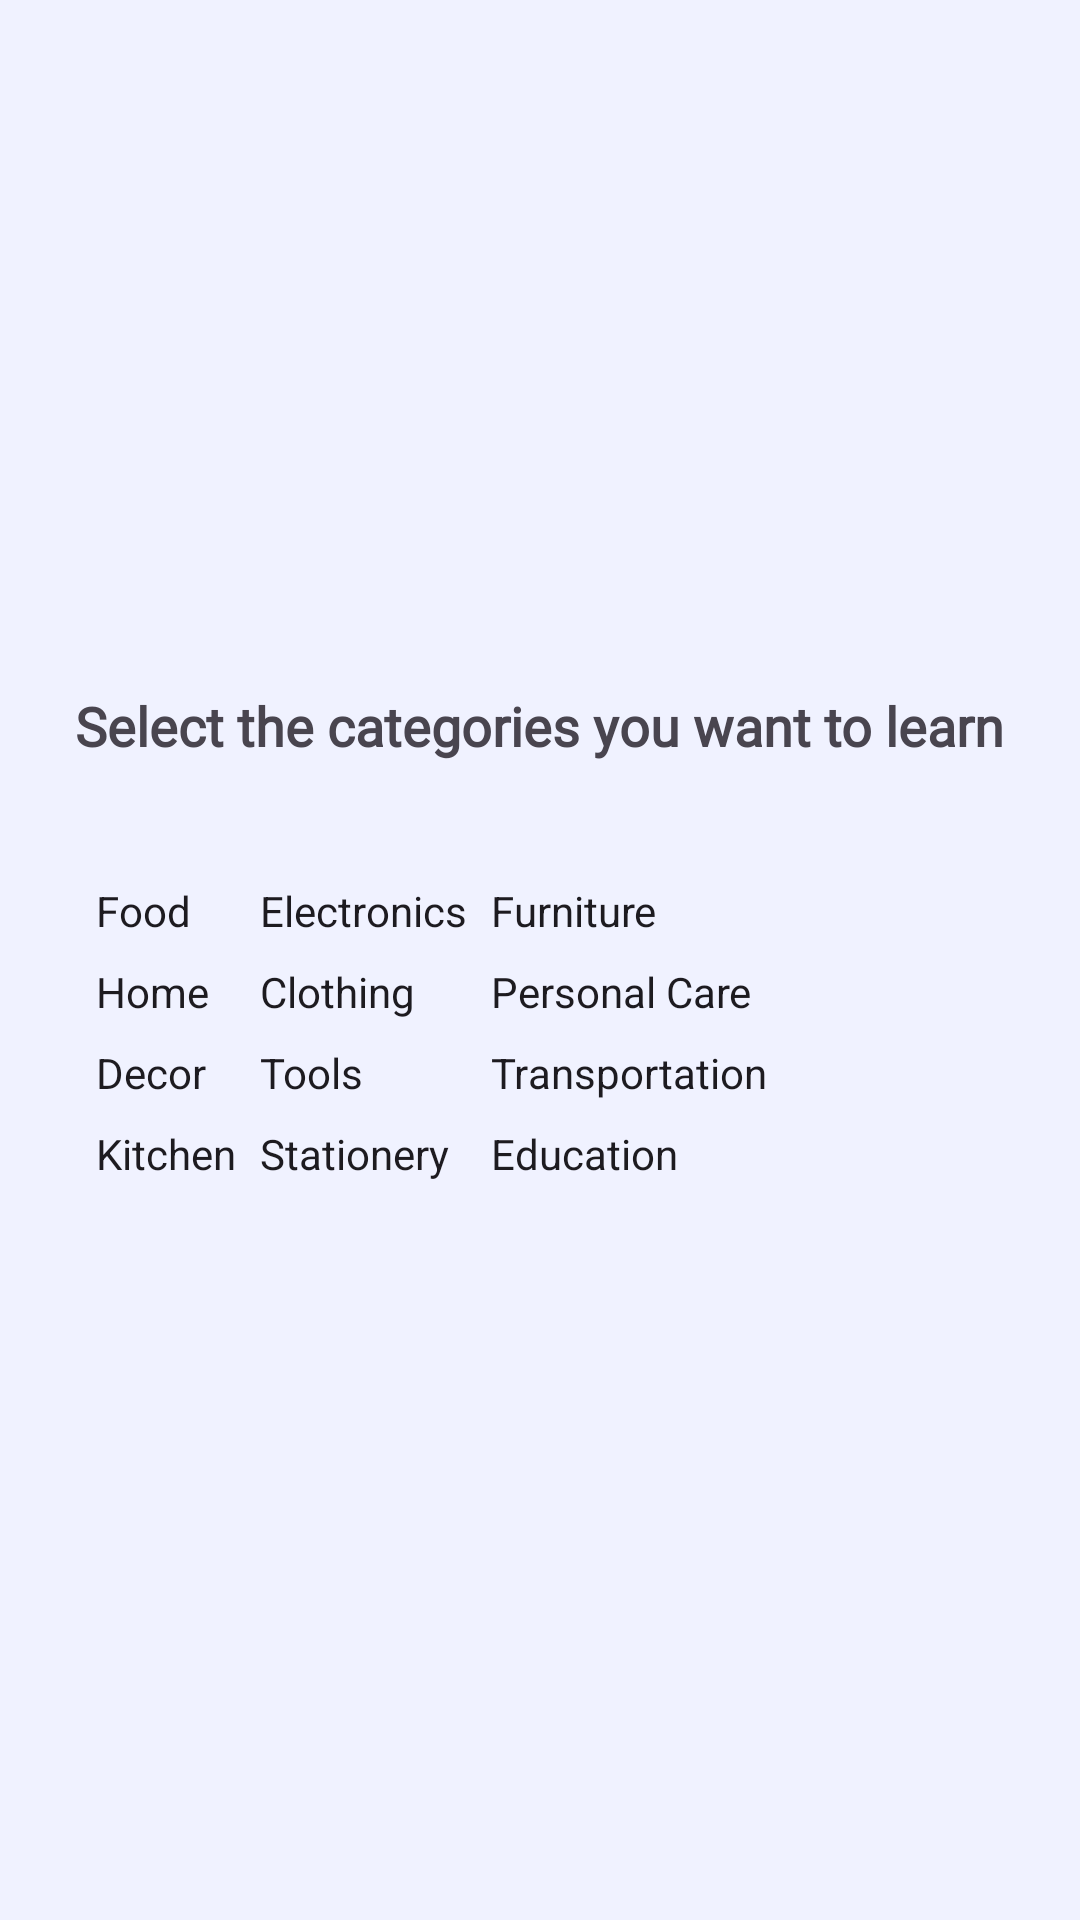

Produce the Android XML layout that renders to this screen, including the resource entries it uses.
<!-- AndroidManifest.xml: application theme Theme.LingualLexicon -->
<!-- res/layout/fragment_category.xml -->
<LinearLayout xmlns:android="http://schemas.android.com/apk/res/android"
    android:layout_width="match_parent"
    android:layout_height="match_parent"
    android:orientation="vertical"
    android:padding="16dp"
    android:background="#F0F2FF"
    android:gravity="center_vertical">

    <TextView
        android:layout_width="wrap_content"
        android:layout_height="wrap_content"
        android:text="Select the categories you want to learn"
        android:textSize="18sp"
        android:fontFamily="@font/nanum_gothic_regular"
        android:textStyle="bold"
        android:layout_marginBottom="24dp"
        android:layout_gravity="center_horizontal" />

    <GridLayout
        android:layout_width="match_parent"
        android:layout_height="wrap_content"
        android:columnCount="3"
        android:rowCount="4"
        android:alignmentMode="alignMargins"
        android:layout_margin="8dp"
        android:padding="4dp">

        <Switch
            android:id="@+id/switch_food"
            android:layout_width="wrap_content"
            android:layout_height="wrap_content"
            android:layout_margin="4dp"
            android:track="@drawable/bg_track"
            android:thumb="@drawable/ic_thumb"
            android:text="Food" />

        <Switch
            android:id="@+id/switch_electronics"
            android:layout_width="wrap_content"
            android:layout_height="wrap_content"
            android:layout_margin="4dp"
            android:track="@drawable/bg_track"
            android:thumb="@drawable/ic_thumb"
            android:text="Electronics" />

        <Switch
            android:id="@+id/switch_furniture"
            android:layout_width="wrap_content"
            android:layout_height="wrap_content"
            android:layout_margin="4dp"
            android:track="@drawable/bg_track"
            android:thumb="@drawable/ic_thumb"
            android:text="Furniture" />

        <Switch
            android:id="@+id/switch_home"
            android:layout_width="wrap_content"
            android:layout_height="wrap_content"
            android:layout_margin="4dp"
            android:track="@drawable/bg_track"
            android:thumb="@drawable/ic_thumb"
            android:text="Home" />

        <Switch
            android:id="@+id/switch_clothing"
            android:layout_width="wrap_content"
            android:layout_height="wrap_content"
            android:layout_margin="4dp"
            android:track="@drawable/bg_track"
            android:thumb="@drawable/ic_thumb"
            android:text="Clothing" />

        <Switch
            android:id="@+id/switch_personal_care"
            android:layout_width="wrap_content"
            android:layout_height="wrap_content"
            android:layout_margin="4dp"
            android:track="@drawable/bg_track"
            android:thumb="@drawable/ic_thumb"
            android:text="Personal Care" />

        <Switch
            android:id="@+id/switch_decor"
            android:layout_width="wrap_content"
            android:layout_height="wrap_content"
            android:layout_margin="4dp"
            android:track="@drawable/bg_track"
            android:thumb="@drawable/ic_thumb"
            android:text="Decor" />

        <Switch
            android:id="@+id/switch_tools"
            android:layout_width="wrap_content"
            android:layout_height="wrap_content"
            android:layout_margin="4dp"
            android:track="@drawable/bg_track"
            android:thumb="@drawable/ic_thumb"
            android:text="Tools" />

        <Switch
            android:id="@+id/switch_transportation"
            android:layout_width="wrap_content"
            android:layout_height="wrap_content"
            android:layout_margin="4dp"
            android:track="@drawable/bg_track"
            android:thumb="@drawable/ic_thumb"
            android:text="Transportation" />

        <Switch
            android:id="@+id/switch_kitchen"
            android:layout_width="wrap_content"
            android:layout_height="wrap_content"
            android:layout_margin="4dp"
            android:track="@drawable/bg_track"
            android:thumb="@drawable/ic_thumb"
            android:text="Kitchen" />

        <Switch
            android:id="@+id/switch_stationery"
            android:layout_width="wrap_content"
            android:layout_height="wrap_content"
            android:layout_margin="4dp"
            android:track="@drawable/bg_track"
            android:thumb="@drawable/ic_thumb"
            android:text="Stationery" />

        <Switch
            android:id="@+id/switch_education"
            android:layout_width="wrap_content"
            android:layout_height="wrap_content"
            android:layout_margin="4dp"
            android:track="@drawable/bg_track"
            android:thumb="@drawable/ic_thumb"
            android:text="Education" />
    </GridLayout>
</LinearLayout>
<!-- resources referenced by this layout -->
<resources>
  <style name="Theme.LingualLexicon" parent="Base.Theme.LingualLexicon" />
  <style name="Base.Theme.LingualLexicon" parent="Theme.Material3.DayNight.NoActionBar">
          
          
      </style>
</resources>
